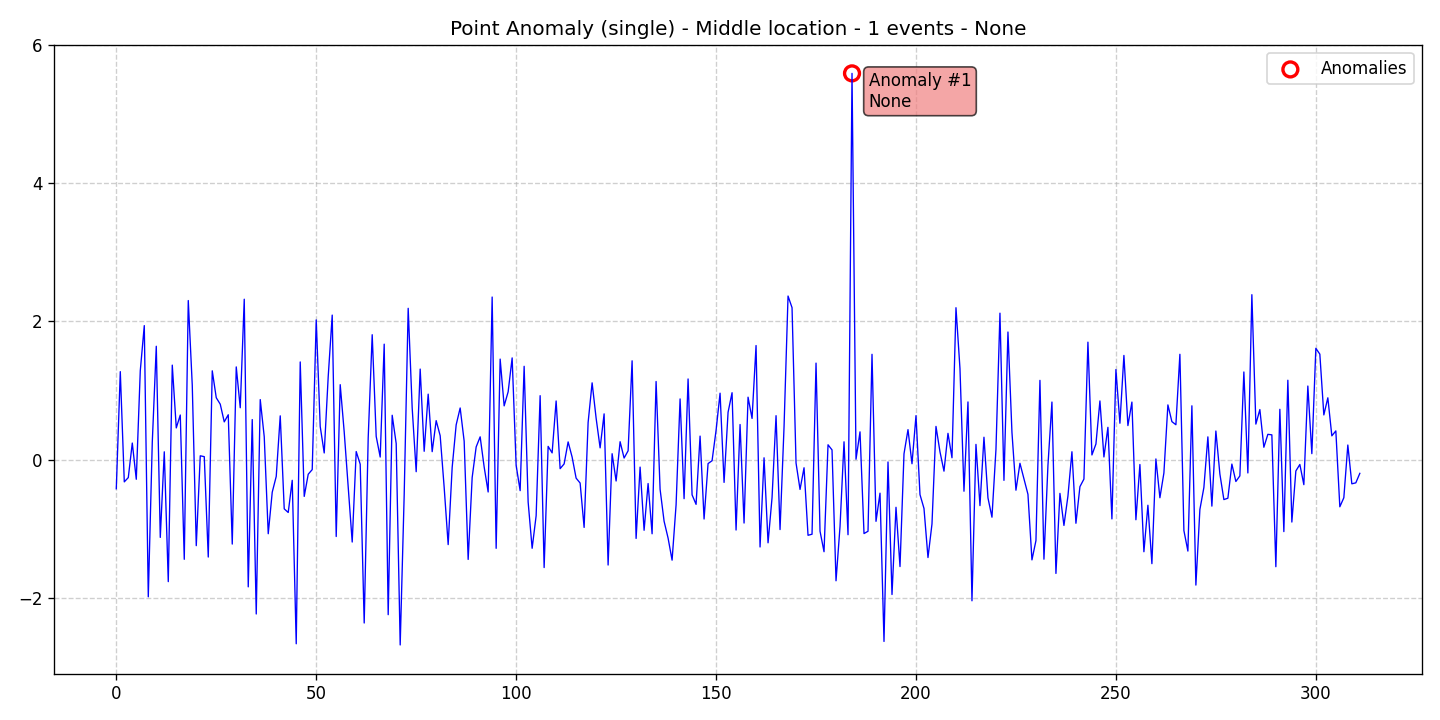

Data behind this chart, as committed beside it:
data, stationary, det_lin_up, det_lin_down, det_quad, det_cubic, det_exp, det_damped, stoc_trend, volatility, single_seas, multiple_seas, point_anom_single, point_anom_multi, collect_anom, context_anom, mean_shift, var_shift, trend_shift, date, is_break, is_anomaly, is_multi, location_beginning
-0.4217, 0, 0, 0, 0, 0, 0, 0, 0, 0, 0, 0, 1, 0, 0, 0, 0, 0, 0, 2020-01-01, 0, 0, 0, 0
1.274, 0, 0, 0, 0, 0, 0, 0, 0, 0, 0, 0, 1, 0, 0, 0, 0, 0, 0, 2020-01-02, 0, 0, 0, 0
-0.3216, 0, 0, 0, 0, 0, 0, 0, 0, 0, 0, 0, 1, 0, 0, 0, 0, 0, 0, 2020-01-03, 0, 0, 0, 0
-0.2599, 0, 0, 0, 0, 0, 0, 0, 0, 0, 0, 0, 1, 0, 0, 0, 0, 0, 0, 2020-01-04, 0, 0, 0, 0
0.2403, 0, 0, 0, 0, 0, 0, 0, 0, 0, 0, 0, 1, 0, 0, 0, 0, 0, 0, 2020-01-05, 0, 0, 0, 0
-0.2843, 0, 0, 0, 0, 0, 0, 0, 0, 0, 0, 0, 1, 0, 0, 0, 0, 0, 0, 2020-01-06, 0, 0, 0, 0
1.288, 0, 0, 0, 0, 0, 0, 0, 0, 0, 0, 0, 1, 0, 0, 0, 0, 0, 0, 2020-01-07, 0, 0, 0, 0
1.94, 0, 0, 0, 0, 0, 0, 0, 0, 0, 0, 0, 1, 0, 0, 0, 0, 0, 0, 2020-01-08, 0, 0, 0, 0
-1.986, 0, 0, 0, 0, 0, 0, 0, 0, 0, 0, 0, 1, 0, 0, 0, 0, 0, 0, 2020-01-09, 0, 0, 0, 0
0.2513, 0, 0, 0, 0, 0, 0, 0, 0, 0, 0, 0, 1, 0, 0, 0, 0, 0, 0, 2020-01-10, 0, 0, 0, 0
1.641, 0, 0, 0, 0, 0, 0, 0, 0, 0, 0, 0, 1, 0, 0, 0, 0, 0, 0, 2020-01-11, 0, 0, 0, 0
-1.126, 0, 0, 0, 0, 0, 0, 0, 0, 0, 0, 0, 1, 0, 0, 0, 0, 0, 0, 2020-01-12, 0, 0, 0, 0
0.1134, 0, 0, 0, 0, 0, 0, 0, 0, 0, 0, 0, 1, 0, 0, 0, 0, 0, 0, 2020-01-13, 0, 0, 0, 0
-1.766, 0, 0, 0, 0, 0, 0, 0, 0, 0, 0, 0, 1, 0, 0, 0, 0, 0, 0, 2020-01-14, 0, 0, 0, 0
1.368, 0, 0, 0, 0, 0, 0, 0, 0, 0, 0, 0, 1, 0, 0, 0, 0, 0, 0, 2020-01-15, 0, 0, 0, 0
0.4591, 0, 0, 0, 0, 0, 0, 0, 0, 0, 0, 0, 1, 0, 0, 0, 0, 0, 0, 2020-01-16, 0, 0, 0, 0
0.646, 0, 0, 0, 0, 0, 0, 0, 0, 0, 0, 0, 1, 0, 0, 0, 0, 0, 0, 2020-01-17, 0, 0, 0, 0
-1.443, 0, 0, 0, 0, 0, 0, 0, 0, 0, 0, 0, 1, 0, 0, 0, 0, 0, 0, 2020-01-18, 0, 0, 0, 0
2.303, 0, 0, 0, 0, 0, 0, 0, 0, 0, 0, 0, 1, 0, 0, 0, 0, 0, 0, 2020-01-19, 0, 0, 0, 0
1.077, 0, 0, 0, 0, 0, 0, 0, 0, 0, 0, 0, 1, 0, 0, 0, 0, 0, 0, 2020-01-20, 0, 0, 0, 0
-1.245, 0, 0, 0, 0, 0, 0, 0, 0, 0, 0, 0, 1, 0, 0, 0, 0, 0, 0, 2020-01-21, 0, 0, 0, 0
0.05565, 0, 0, 0, 0, 0, 0, 0, 0, 0, 0, 0, 1, 0, 0, 0, 0, 0, 0, 2020-01-22, 0, 0, 0, 0
0.04322, 0, 0, 0, 0, 0, 0, 0, 0, 0, 0, 0, 1, 0, 0, 0, 0, 0, 0, 2020-01-23, 0, 0, 0, 0
-1.41, 0, 0, 0, 0, 0, 0, 0, 0, 0, 0, 0, 1, 0, 0, 0, 0, 0, 0, 2020-01-24, 0, 0, 0, 0
1.286, 0, 0, 0, 0, 0, 0, 0, 0, 0, 0, 0, 1, 0, 0, 0, 0, 0, 0, 2020-01-25, 0, 0, 0, 0
0.8962, 0, 0, 0, 0, 0, 0, 0, 0, 0, 0, 0, 1, 0, 0, 0, 0, 0, 0, 2020-01-26, 0, 0, 0, 0
0.8027, 0, 0, 0, 0, 0, 0, 0, 0, 0, 0, 0, 1, 0, 0, 0, 0, 0, 0, 2020-01-27, 0, 0, 0, 0
0.5468, 0, 0, 0, 0, 0, 0, 0, 0, 0, 0, 0, 1, 0, 0, 0, 0, 0, 0, 2020-01-28, 0, 0, 0, 0
0.6499, 0, 0, 0, 0, 0, 0, 0, 0, 0, 0, 0, 1, 0, 0, 0, 0, 0, 0, 2020-01-29, 0, 0, 0, 0
-1.222, 0, 0, 0, 0, 0, 0, 0, 0, 0, 0, 0, 1, 0, 0, 0, 0, 0, 0, 2020-01-30, 0, 0, 0, 0
1.342, 0, 0, 0, 0, 0, 0, 0, 0, 0, 0, 0, 1, 0, 0, 0, 0, 0, 0, 2020-01-31, 0, 0, 0, 0
0.7514, 0, 0, 0, 0, 0, 0, 0, 0, 0, 0, 0, 1, 0, 0, 0, 0, 0, 0, 2020-02-01, 0, 0, 0, 0
2.322, 0, 0, 0, 0, 0, 0, 0, 0, 0, 0, 0, 1, 0, 0, 0, 0, 0, 0, 2020-02-02, 0, 0, 0, 0
-1.842, 0, 0, 0, 0, 0, 0, 0, 0, 0, 0, 0, 1, 0, 0, 0, 0, 0, 0, 2020-02-03, 0, 0, 0, 0
0.5801, 0, 0, 0, 0, 0, 0, 0, 0, 0, 0, 0, 1, 0, 0, 0, 0, 0, 0, 2020-02-04, 0, 0, 0, 0
-2.234, 0, 0, 0, 0, 0, 0, 0, 0, 0, 0, 0, 1, 0, 0, 0, 0, 0, 0, 2020-02-05, 0, 0, 0, 0
0.8694, 0, 0, 0, 0, 0, 0, 0, 0, 0, 0, 0, 1, 0, 0, 0, 0, 0, 0, 2020-02-06, 0, 0, 0, 0
0.3314, 0, 0, 0, 0, 0, 0, 0, 0, 0, 0, 0, 1, 0, 0, 0, 0, 0, 0, 2020-02-07, 0, 0, 0, 0
-1.073, 0, 0, 0, 0, 0, 0, 0, 0, 0, 0, 0, 1, 0, 0, 0, 0, 0, 0, 2020-02-08, 0, 0, 0, 0
-0.4708, 0, 0, 0, 0, 0, 0, 0, 0, 0, 0, 0, 1, 0, 0, 0, 0, 0, 0, 2020-02-09, 0, 0, 0, 0
-0.2428, 0, 0, 0, 0, 0, 0, 0, 0, 0, 0, 0, 1, 0, 0, 0, 0, 0, 0, 2020-02-10, 0, 0, 0, 0
0.6341, 0, 0, 0, 0, 0, 0, 0, 0, 0, 0, 0, 1, 0, 0, 0, 0, 0, 0, 2020-02-11, 0, 0, 0, 0
-0.7124, 0, 0, 0, 0, 0, 0, 0, 0, 0, 0, 0, 1, 0, 0, 0, 0, 0, 0, 2020-02-12, 0, 0, 0, 0
-0.7651, 0, 0, 0, 0, 0, 0, 0, 0, 0, 0, 0, 1, 0, 0, 0, 0, 0, 0, 2020-02-13, 0, 0, 0, 0
-0.2992, 0, 0, 0, 0, 0, 0, 0, 0, 0, 0, 0, 1, 0, 0, 0, 0, 0, 0, 2020-02-14, 0, 0, 0, 0
-2.666, 0, 0, 0, 0, 0, 0, 0, 0, 0, 0, 0, 1, 0, 0, 0, 0, 0, 0, 2020-02-15, 0, 0, 0, 0
1.414, 0, 0, 0, 0, 0, 0, 0, 0, 0, 0, 0, 1, 0, 0, 0, 0, 0, 0, 2020-02-16, 0, 0, 0, 0
-0.5321, 0, 0, 0, 0, 0, 0, 0, 0, 0, 0, 0, 1, 0, 0, 0, 0, 0, 0, 2020-02-17, 0, 0, 0, 0
-0.2113, 0, 0, 0, 0, 0, 0, 0, 0, 0, 0, 0, 1, 0, 0, 0, 0, 0, 0, 2020-02-18, 0, 0, 0, 0
-0.1441, 0, 0, 0, 0, 0, 0, 0, 0, 0, 0, 0, 1, 0, 0, 0, 0, 0, 0, 2020-02-19, 0, 0, 0, 0
2.023, 0, 0, 0, 0, 0, 0, 0, 0, 0, 0, 0, 1, 0, 0, 0, 0, 0, 0, 2020-02-20, 0, 0, 0, 0
0.4794, 0, 0, 0, 0, 0, 0, 0, 0, 0, 0, 0, 1, 0, 0, 0, 0, 0, 0, 2020-02-21, 0, 0, 0, 0
0.0968, 0, 0, 0, 0, 0, 0, 0, 0, 0, 0, 0, 1, 0, 0, 0, 0, 0, 0, 2020-02-22, 0, 0, 0, 0
1.202, 0, 0, 0, 0, 0, 0, 0, 0, 0, 0, 0, 1, 0, 0, 0, 0, 0, 0, 2020-02-23, 0, 0, 0, 0
2.093, 0, 0, 0, 0, 0, 0, 0, 0, 0, 0, 0, 1, 0, 0, 0, 0, 0, 0, 2020-02-24, 0, 0, 0, 0
-1.113, 0, 0, 0, 0, 0, 0, 0, 0, 0, 0, 0, 1, 0, 0, 0, 0, 0, 0, 2020-02-25, 0, 0, 0, 0
1.085, 0, 0, 0, 0, 0, 0, 0, 0, 0, 0, 0, 1, 0, 0, 0, 0, 0, 0, 2020-02-26, 0, 0, 0, 0
0.4002, 0, 0, 0, 0, 0, 0, 0, 0, 0, 0, 0, 1, 0, 0, 0, 0, 0, 0, 2020-02-27, 0, 0, 0, 0
-0.3939, 0, 0, 0, 0, 0, 0, 0, 0, 0, 0, 0, 1, 0, 0, 0, 0, 0, 0, 2020-02-28, 0, 0, 0, 0
-1.193, 0, 0, 0, 0, 0, 0, 0, 0, 0, 0, 0, 1, 0, 0, 0, 0, 0, 0, 2020-02-29, 0, 0, 0, 0
... 252 more rows
